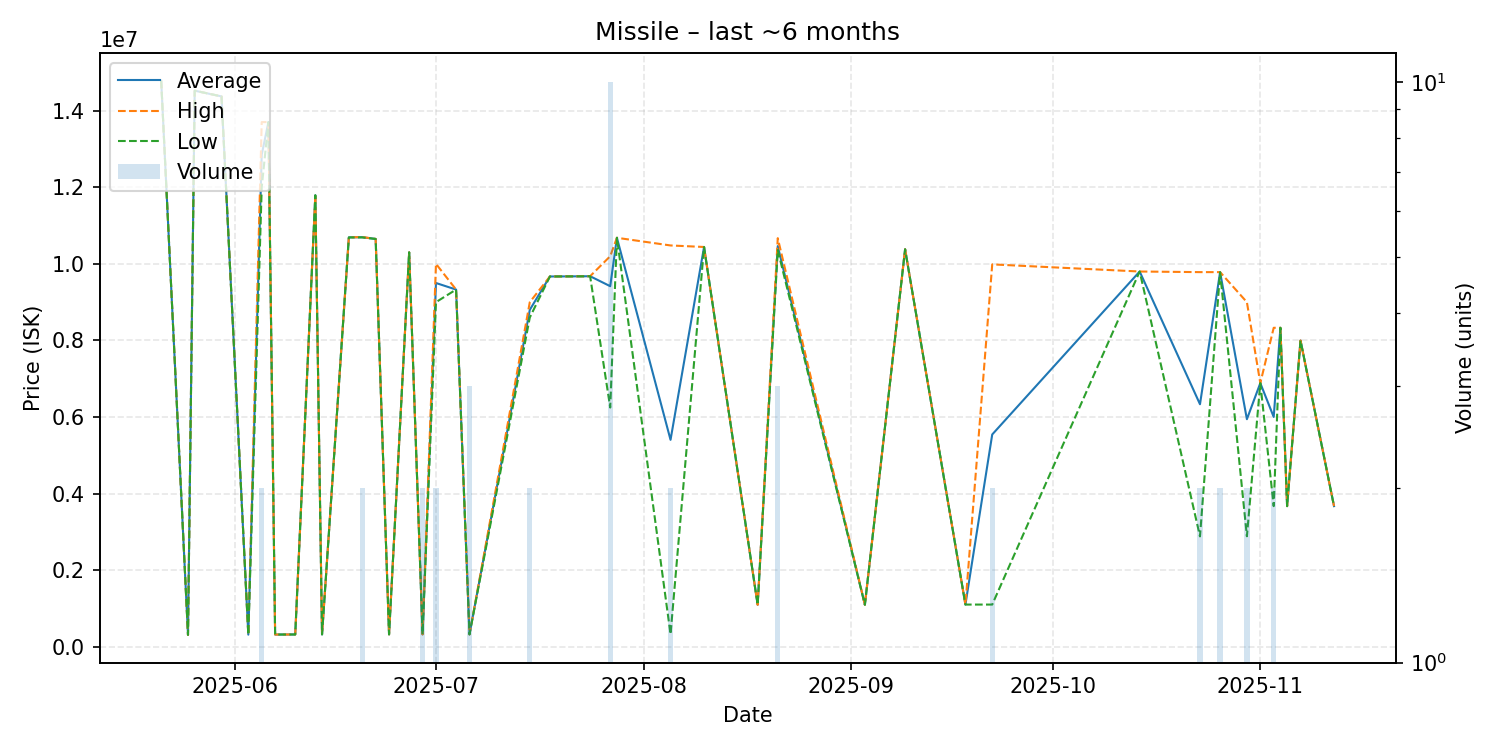

The data file committed next to this chart (first rows):
date, average, highest, lowest, order_count, volume
2025-05-21, 14780000, 14780000, 14780000, 1, 1
2025-05-25, 316000, 316000, 316000, 1, 1
2025-05-26, 14520000, 14520000, 14520000, 1, 1
2025-05-30, 14370000, 14370000, 14370000, 1, 1
2025-06-03, 321600, 321600, 321600, 1, 1
2025-06-05, 12850000, 13700000, 12000000, 2, 2
2025-06-06, 13700000, 13700000, 13700000, 1, 1
2025-06-07, 324400, 324400, 324400, 1, 1
2025-06-10, 326300, 326300, 326300, 1, 1
2025-06-13, 11790000, 11790000, 11790000, 1, 1
2025-06-14, 327300, 327300, 327300, 1, 1
2025-06-18, 10690000, 10690000, 10690000, 1, 1
2025-06-20, 10695000, 10700000, 10690000, 2, 2
2025-06-22, 10650000, 10650000, 10650000, 1, 1
2025-06-24, 328400, 328400, 328400, 1, 1
2025-06-27, 10300000, 10300000, 10300000, 1, 1
2025-06-29, 328700, 329000, 328400, 2, 2
2025-07-01, 9500000, 10000000, 9000000, 2, 2
2025-07-04, 9329000, 9329000, 9329000, 1, 1
2025-07-06, 328400, 328400, 328400, 2, 3
2025-07-15, 8800000, 9000000, 8600000, 2, 2
2025-07-18, 9670000, 9670000, 9670000, 1, 1
2025-07-23, 9675000, 9675000, 9675000, 1, 1
2025-07-24, 9677000, 9677000, 9677000, 1, 1
2025-07-27, 9416600, 10200000, 6250000, 9, 10
2025-07-28, 10680000, 10680000, 10680000, 1, 1
2025-08-05, 5406350, 10480000, 332700, 2, 2
2025-08-10, 10440000, 10440000, 10440000, 1, 1
2025-08-18, 1101000, 1101000, 1101000, 1, 1
2025-08-21, 10463333, 10670000, 10360000, 3, 3
2025-09-03, 1102000, 1102000, 1102000, 1, 1
2025-09-09, 10380000, 10380000, 10380000, 1, 1
2025-09-18, 1107000, 1107000, 1107000, 1, 1
2025-09-22, 5546500, 9986000, 1107000, 2, 2
2025-10-14, 9800000, 9800000, 9800000, 1, 1
2025-10-23, 6335500, 9784000, 2887000, 2, 2
2025-10-26, 9783500, 9784000, 9783000, 2, 2
2025-10-30, 5945000, 9000000, 2890000, 2, 2
2025-11-01, 6887000, 6887000, 6887000, 1, 1
2025-11-03, 6003500, 8331000, 3676000, 2, 2
2025-11-04, 8331000, 8331000, 8331000, 1, 1
2025-11-05, 3676000, 3676000, 3676000, 1, 1
2025-11-07, 8000000, 8000000, 8000000, 1, 1
2025-11-12, 3676000, 3676000, 3676000, 1, 1
